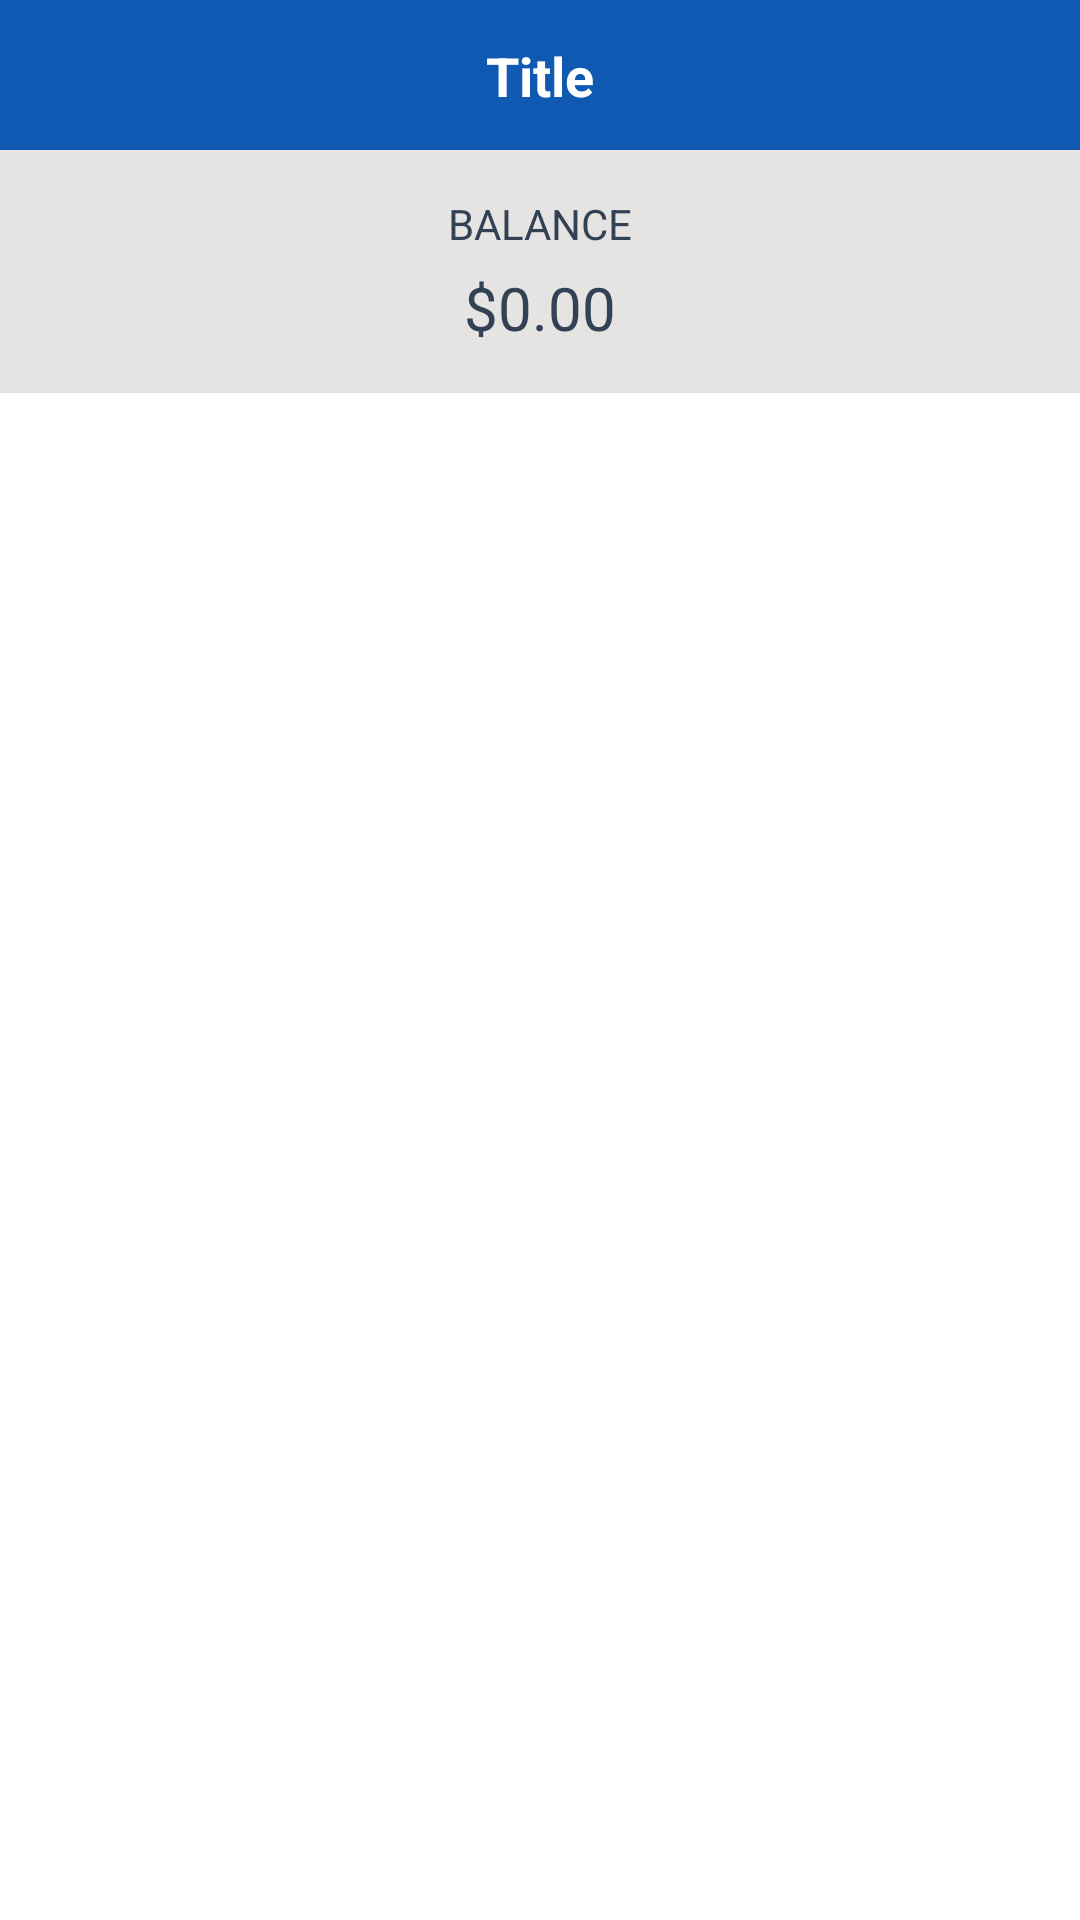

Here is an Android app screen rendered from its layout file. Give the layout XML and the strings, colors and styles it references.
<!-- AndroidManifest.xml: application theme Theme.RBCAssignment -->
<!-- res/layout/activity_account_details.xml -->
<?xml version="1.0" encoding="utf-8"?>
<androidx.constraintlayout.widget.ConstraintLayout xmlns:android="http://schemas.android.com/apk/res/android"
    xmlns:app="http://schemas.android.com/apk/res-auto"
    xmlns:tools="http://schemas.android.com/tools"
    android:layout_width="match_parent"
    android:layout_height="match_parent"
    android:orientation="vertical"
    tools:context=".view.AccountDetailsActivity">

    <include
        android:id="@+id/toolbar_view"
        layout="@layout/layout_toolbar"/>

    <androidx.constraintlayout.widget.ConstraintLayout
        android:id="@+id/ll_balance"
        android:layout_width="match_parent"
        android:layout_height="wrap_content"
        android:orientation="vertical"
        android:background="@color/gray"
        android:gravity="center_horizontal"
        android:paddingTop="@dimen/margin_15"
        android:paddingBottom="@dimen/margin_15"
        app:layout_constraintTop_toBottomOf="@+id/toolbar_view"
        >

        <TextView
            android:id="@+id/balance"
            android:layout_width="wrap_content"
            android:layout_height="wrap_content"
            android:text="@string/balance"
            android:textAllCaps="true"
            android:textColor="@color/black_bold"
            app:layout_constraintLeft_toLeftOf="parent"
            app:layout_constraintRight_toRightOf="parent"
            app:layout_constraintTop_toTopOf="parent"
            />

        <TextView
            android:id="@+id/txt_balance"
            android:layout_width="wrap_content"
            android:layout_height="wrap_content"
            android:text="$0.00"
            android:layout_marginTop="@dimen/margin_5"
            android:textColor="@color/black_bold"
            android:textSize="@dimen/margin_20"
            app:layout_constraintLeft_toLeftOf="parent"
            app:layout_constraintRight_toRightOf="parent"
            app:layout_constraintTop_toBottomOf="@+id/balance"
            />

    </androidx.constraintlayout.widget.ConstraintLayout>

    <ProgressBar
        android:id="@+id/progressBar"
        android:layout_width="wrap_content"
        android:layout_height="wrap_content"
        android:layout_gravity="center_horizontal"
        android:layout_margin="@dimen/margin_20"
        app:layout_constraintTop_toBottomOf="@+id/ll_balance"
        app:layout_constraintLeft_toLeftOf="parent"
        app:layout_constraintRight_toRightOf="parent"
        />

    <androidx.core.widget.NestedScrollView
        android:layout_width="match_parent"
        android:layout_height="0dp"
        app:layout_constraintTop_toBottomOf="@+id/progressBar"
        app:layout_constraintBottom_toBottomOf="parent"
        >

        <LinearLayout
            android:layout_width="match_parent"
            android:layout_height="wrap_content"
            android:orientation="vertical"
            >

            <LinearLayout
                android:id="@+id/ll_credit_transaction"
                android:layout_width="match_parent"
                android:layout_height="wrap_content"
                android:orientation="vertical"
                android:visibility="gone"
                >

                <TextView
                    android:layout_width="match_parent"
                    android:layout_height="@dimen/margin_50"
                    android:text="@string/credit_card_transactions"
                    android:textColor="@color/black_bold"
                    android:textAllCaps="true"
                    android:gravity="center"
                    />

                <View
                    android:layout_width="match_parent"
                    android:layout_height="1dp"
                    android:background="@color/blue"
                    />

                <androidx.recyclerview.widget.RecyclerView
                    android:layout_width="match_parent"
                    android:layout_height="match_parent"
                    android:id="@+id/rv_credit_transactions"
                    />

            </LinearLayout>

            <LinearLayout
                android:id="@+id/ll_transaction"
                android:layout_width="match_parent"
                android:layout_height="wrap_content"
                android:orientation="vertical"
                android:visibility="gone"
                >

                <TextView
                    android:layout_width="match_parent"
                    android:layout_height="@dimen/margin_50"
                    android:text="@string/transactions"
                    android:textColor="@color/black_bold"
                    android:textAllCaps="true"
                    android:gravity="center"
                    />

                <View
                    android:layout_width="match_parent"
                    android:layout_height="1dp"
                    android:background="@color/blue"
                    />

                <androidx.recyclerview.widget.RecyclerView
                    android:layout_width="match_parent"
                    android:layout_height="match_parent"
                    android:id="@+id/rv_transactions"
                    />
            </LinearLayout>

            <TextView
                android:id="@+id/txt_no_transaction"
                android:layout_width="wrap_content"
                android:layout_height="wrap_content"
                android:layout_gravity="center_horizontal"
                android:text="@string/no_transactions"
                android:textColor="@color/black_bold"
                android:textSize="@dimen/margin_20"
                android:textStyle="bold"
                android:layout_margin="@dimen/margin_20"
                android:visibility="gone"
                />

        </LinearLayout>

    </androidx.core.widget.NestedScrollView>

</androidx.constraintlayout.widget.ConstraintLayout>
<!-- res/layout/layout_toolbar.xml (included above) -->
<?xml version="1.0" encoding="utf-8"?>
<androidx.constraintlayout.widget.ConstraintLayout xmlns:android="http://schemas.android.com/apk/res/android"
    android:layout_width="match_parent"
    android:layout_height="@dimen/margin_50"
    xmlns:app="http://schemas.android.com/apk/res-auto"
    android:background="@color/blue">

    <ImageView
        android:id="@+id/iv_back"
        android:layout_width="@dimen/margin_50"
        android:layout_height="match_parent"
        android:src="@drawable/baseline_arrow_back_ios_new_24"
        android:padding="@dimen/margin_13"
        app:layout_constraintStart_toStartOf="parent"
        android:visibility="gone"
        />

    <LinearLayout
        android:layout_width="wrap_content"
        android:layout_height="wrap_content"
        android:orientation="vertical"
        android:gravity="center"
        app:layout_constraintLeft_toLeftOf="parent"
        app:layout_constraintRight_toRightOf="parent"
        app:layout_constraintTop_toTopOf="parent"
        app:layout_constraintBottom_toBottomOf="parent"
        >

        <TextView
            android:id="@+id/txt_title"
            android:layout_width="wrap_content"
            android:layout_height="match_parent"
            android:text="Title"
            android:textColor="@color/white"
            android:gravity="center"
            android:textStyle="bold"
            android:textSize="@dimen/margin_18"
            />

        <TextView
            android:id="@+id/txt_number"
            android:layout_width="wrap_content"
            android:layout_height="match_parent"
            android:text="Sub-Title"
            android:textColor="@color/white"
            android:gravity="center"
            android:textSize="@dimen/size_13"
            android:visibility="gone"
            />

    </LinearLayout>

</androidx.constraintlayout.widget.ConstraintLayout>
<!-- resources referenced by this layout -->
<resources>
  <color name="black_bold">#334155</color>
  <color name="blue">#0F59B3</color>
  <color name="gray">#E5E4E2</color>
  <color name="white">#FFFFFFFF</color>
  <dimen name="margin_13">13dp</dimen>
  <dimen name="margin_15">15dp</dimen>
  <dimen name="margin_18">18dp</dimen>
  <dimen name="margin_20">20dp</dimen>
  <dimen name="margin_5">5dp</dimen>
  <dimen name="margin_50">50dp</dimen>
  <dimen name="size_13">13dp</dimen>
  <string name="balance">Balance</string>
  <string name="credit_card_transactions">Credit Card Transactions</string>
  <string name="no_transactions">No Transactions Yet!</string>
  <string name="transactions">Transactions</string>
  <style name="Theme.RBCAssignment" parent="Theme.MaterialComponents.DayNight.DarkActionBar">
          
          <item name="colorPrimary">@color/purple_500</item>
          <item name="colorPrimaryVariant">@color/purple_700</item>
          <item name="colorOnPrimary">@color/white</item>
          
          <item name="colorSecondary">@color/teal_200</item>
          <item name="colorSecondaryVariant">@color/teal_700</item>
          <item name="colorOnSecondary">@color/black</item>
          
          <item name="android:statusBarColor">?attr/colorPrimaryVariant</item>
          <item name="windowActionBar">false</item>
          <item name="windowNoTitle">true</item>
          <item name="android:windowFullscreen">true</item>
          
      </style>
  <color name="purple_500">#FF6200EE</color>
  <color name="purple_700">#FF3700B3</color>
  <color name="teal_200">#FF03DAC5</color>
  <color name="teal_700">#FF018786</color>
  <color name="black">#FF000000</color>
</resources>
